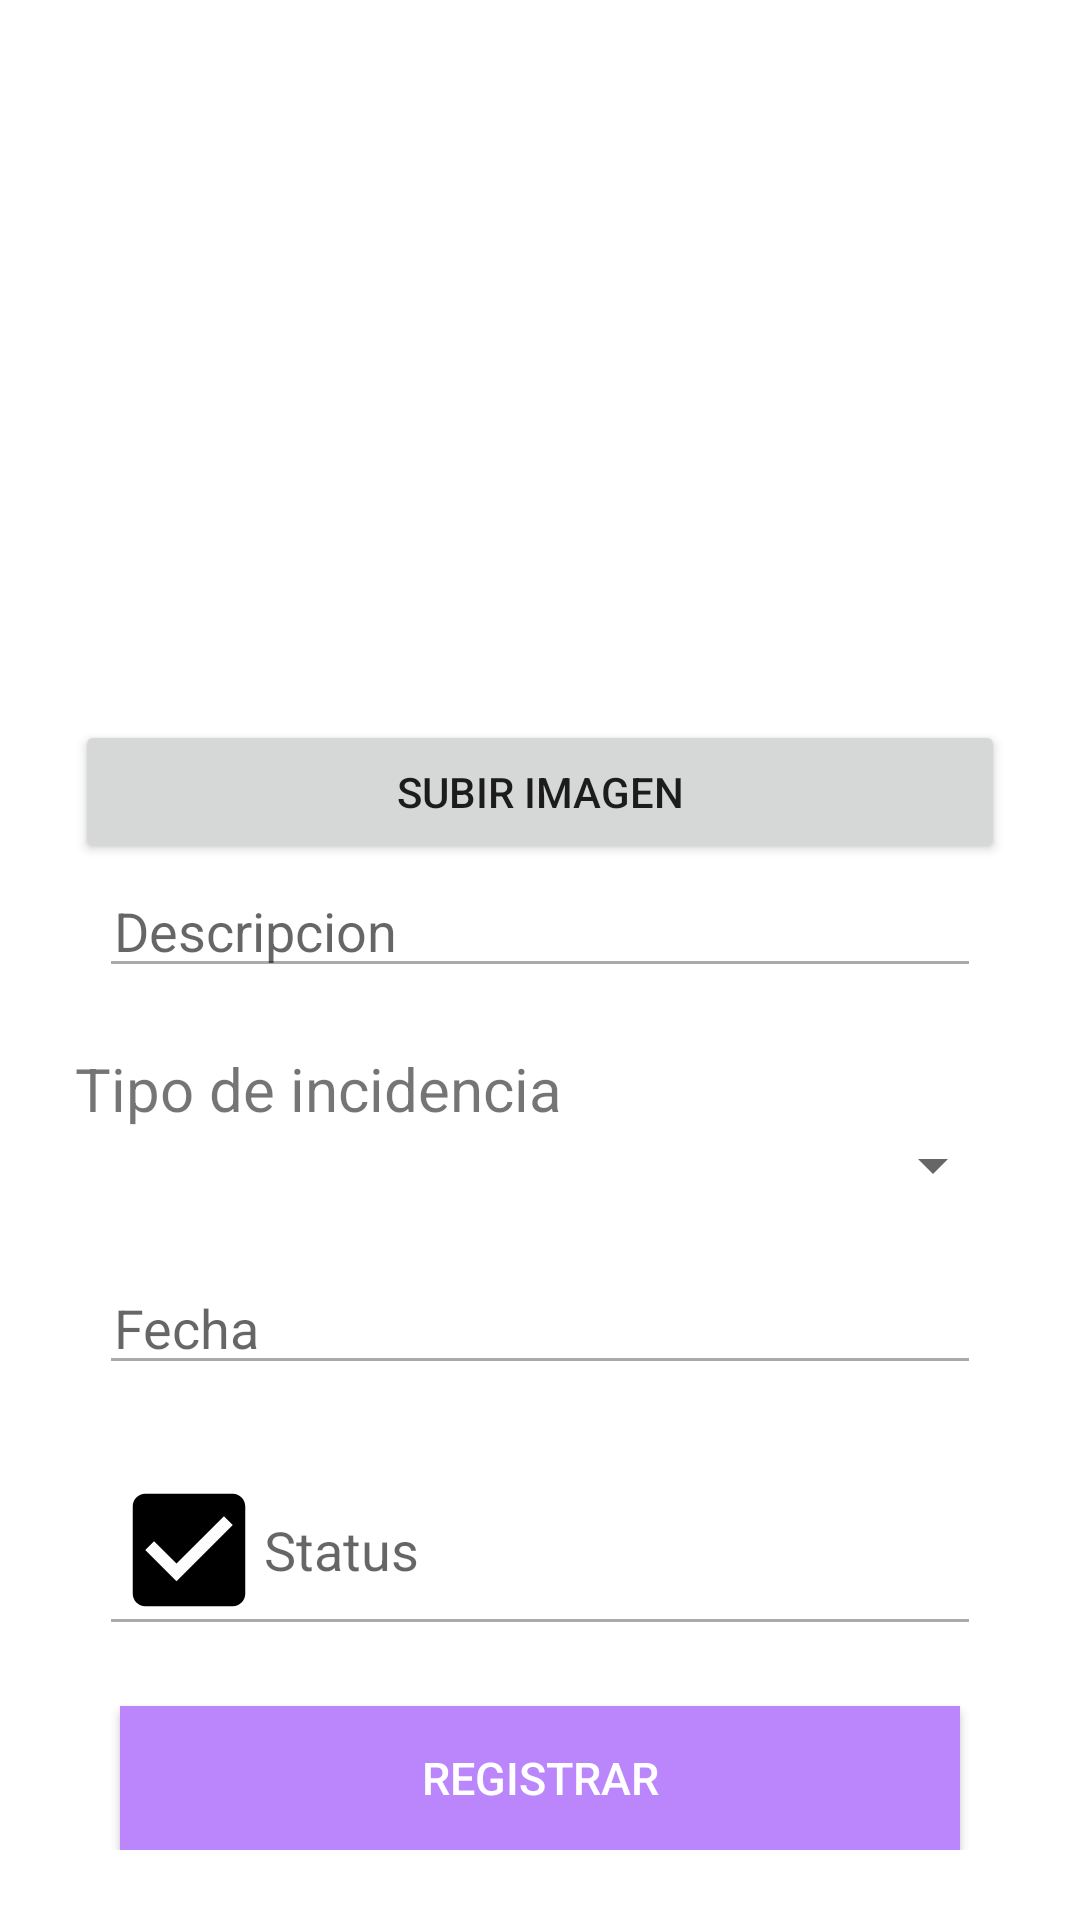

Reconstruct the res/layout file that produces this screen, plus the resources it refers to.
<!-- AndroidManifest.xml: application theme Theme.ProyectoIncidencias -->
<!-- res/layout/activity_insert_incidence.xml -->
<?xml version="1.0" encoding="utf-8"?>
<ScrollView xmlns:android="http://schemas.android.com/apk/res/android"
    xmlns:app="http://schemas.android.com/apk/res-auto"
    xmlns:tools="http://schemas.android.com/tools"
    android:layout_width="match_parent"
    android:layout_height="match_parent"
    tools:context=".MainActivity">

    <LinearLayout
        android:layout_width="match_parent"
        android:layout_height="match_parent"
        android:layout_marginLeft="25dp"
        android:layout_marginRight="25dp"

        android:gravity="center"
        android:orientation="vertical">
        <ImageView
            android:id="@+id/image"
            android:layout_width="200dp"
            android:layout_height="200dp"
            android:layout_marginBottom="40dp"
             />
        <Button
            android:id="@+id/buscar"
            android:layout_width="match_parent"
            android:layout_height="wrap_content"
            android:text="Subir imagen">

        </Button>

        <EditText
            android:id="@+id/usuario"
            android:layout_width="match_parent"
            android:layout_height="wrap_content"
            android:layout_marginStart="8dp"
            android:layout_marginEnd="8dp"
            android:backgroundTint="@android:color/darker_gray"
            android:drawableLeft="@drawable/ic_baseline_description_24"
            android:ems="10"
            android:hint="Descripcion"
            android:inputType="textPersonName"
            android:paddingLeft="5dp"/>

        <TextView
            android:layout_width="wrap_content"
            android:layout_height="match_parent"
            android:text="Tipo de incidencia"
            android:layout_marginTop="20dp"
            android:textSize="20dp"
            android:layout_gravity="start">

        </TextView>
        <Spinner
            android:id="@+id/spinner"
            android:layout_width="match_parent"
            android:layout_height="wrap_content">

        </Spinner>
        <EditText
            android:id="@+id/fecha"
            android:layout_width="match_parent"
            android:layout_height="wrap_content"
            android:layout_marginStart="8dp"
            android:layout_marginEnd="8dp"
            android:backgroundTint="@android:color/darker_gray"
            android:drawableLeft="@drawable/ic_baseline_date_range_24"
            android:ems="10"
            android:hint="Fecha"
            android:layout_marginTop="20dp"
            android:inputType="textPersonName"
            android:paddingLeft="5dp"
            android:enabled="false"/>
        <EditText
            android:id="@+id/status"
            android:layout_width="match_parent"
            android:layout_height="wrap_content"
            android:layout_marginStart="8dp"
            android:layout_marginEnd="8dp"
            android:backgroundTint="@android:color/darker_gray"
            android:drawableLeft="@drawable/ic_baseline_check_box_24"
            android:ems="10"
            android:hint="Status"
            android:layout_marginTop="20dp"
            android:inputType="textPersonName"
            android:paddingLeft="5dp"
            android:enabled="false"/>
        
        <Button
            android:id="@+id/registrar"
            android:layout_width="match_parent"
            android:layout_height="wrap_content"
            android:layout_marginLeft="15dp"
            android:layout_marginRight="15dp"
            android:layout_marginTop="20dp"
            android:background="@color/purple_200"
            android:textColor="#FFF"
            android:text="Registrar"
            android:textSize="15sp"/>

    </LinearLayout>

</ScrollView>
<!-- resources referenced by this layout -->
<resources>
  <!-- drawable ic_baseline_check_box_24 (drawable) -->
  <vector android:height="50dp" android:tint="#000000"
      android:viewportHeight="24" android:viewportWidth="24"
      android:width="50dp" xmlns:android="http://schemas.android.com/apk/res/android">
      <path android:fillColor="@android:color/white" android:pathData="M19,3L5,3c-1.11,0 -2,0.9 -2,2v14c0,1.1 0.89,2 2,2h14c1.11,0 2,-0.9 2,-2L21,5c0,-1.1 -0.89,-2 -2,-2zM10,17l-5,-5 1.41,-1.41L10,14.17l7.59,-7.59L19,8l-9,9z"/>
  </vector>
  <!-- drawable ic_baseline_lock_person_24 (drawable) -->
  <vector android:height="50dp" android:tint="#000000"
      android:viewportHeight="24" android:viewportWidth="24"
      android:width="50dp" xmlns:android="http://schemas.android.com/apk/res/android">
      <path android:fillColor="@android:color/white" android:pathData="M18,11c0.7,0 1.37,0.1 2,0.29V10c0,-1.1 -0.9,-2 -2,-2h-1V6c0,-2.76 -2.24,-5 -5,-5S7,3.24 7,6v2H6c-1.1,0 -2,0.9 -2,2v10c0,1.1 0.9,2 2,2h6.26C11.47,20.87 11,19.49 11,18C11,14.13 14.13,11 18,11zM8.9,6c0,-1.71 1.39,-3.1 3.1,-3.1s3.1,1.39 3.1,3.1v2H8.9V6z"/>
      <path android:fillColor="@android:color/white" android:pathData="M18,13c-2.76,0 -5,2.24 -5,5s2.24,5 5,5s5,-2.24 5,-5S20.76,13 18,13zM18,15c0.83,0 1.5,0.67 1.5,1.5S18.83,18 18,18s-1.5,-0.67 -1.5,-1.5S17.17,15 18,15zM18,21c-1.03,0 -1.94,-0.52 -2.48,-1.32C16.25,19.26 17.09,19 18,19s1.75,0.26 2.48,0.68C19.94,20.48 19.03,21 18,21z"/>
  </vector>
  <style name="Theme.ProyectoIncidencias" parent="Theme.MaterialComponents.DayNight.DarkActionBar">
          
          <item name="colorPrimary">@color/purple_500</item>
          <item name="colorPrimaryVariant">@color/purple_700</item>
          <item name="colorOnPrimary">@color/white</item>
          
          <item name="colorSecondary">@color/teal_200</item>
          <item name="colorSecondaryVariant">@color/teal_700</item>
          <item name="colorOnSecondary">@color/black</item>
          
          <item name="android:statusBarColor" tools:targetApi="l">?attr/colorPrimaryVariant</item>
          
      </style>
  <!-- not gathered from this repository: default colours our renderer supplied (Android Studio template values) -->
  <color name="purple_200">#FFBB86FC</color>
  <color name="purple_500">#FF6200EE</color>
  <color name="purple_700">#FF3700B3</color>
  <color name="teal_200">#FF03DAC5</color>
  <color name="teal_700">#FF018786</color>
  <color name="black">#FF000000</color>
  <color name="white">#FFFFFFFF</color>
</resources>
